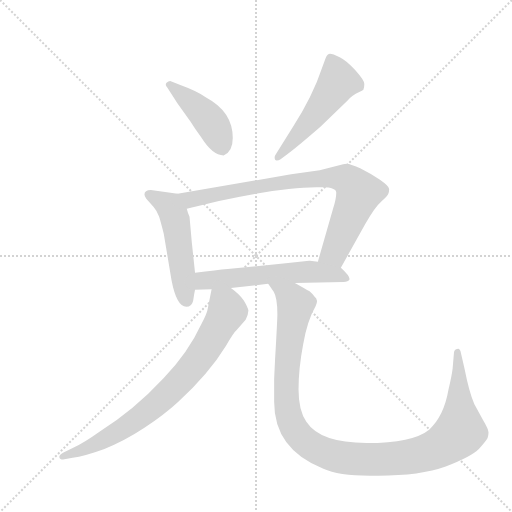
t = 0.00 s
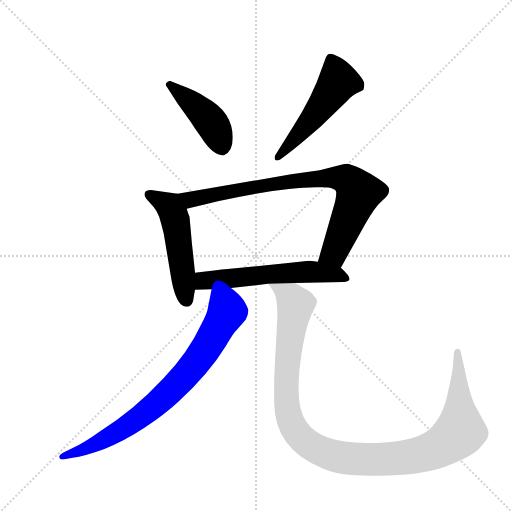
t = 4.50 s
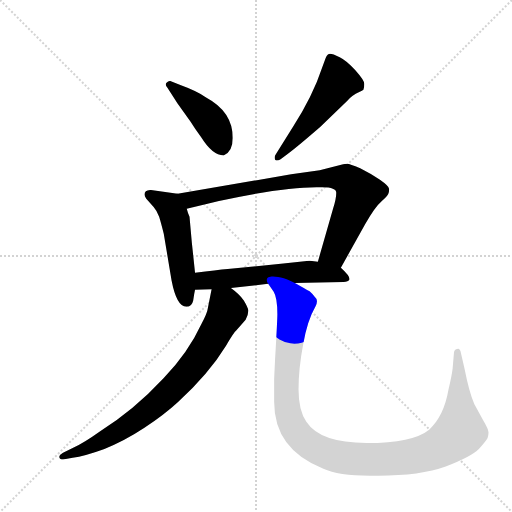
t = 4.67 s
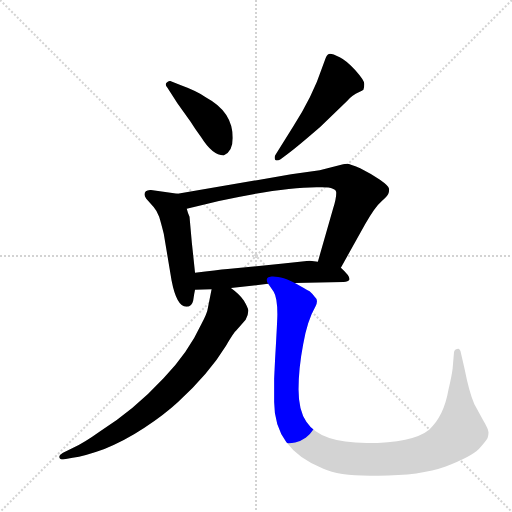
t = 4.85 s
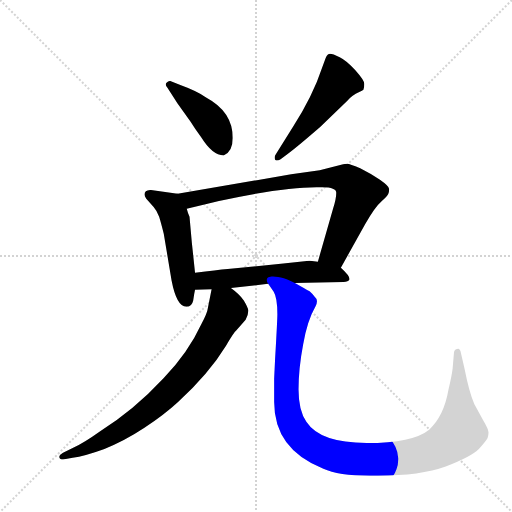
t = 5.03 s
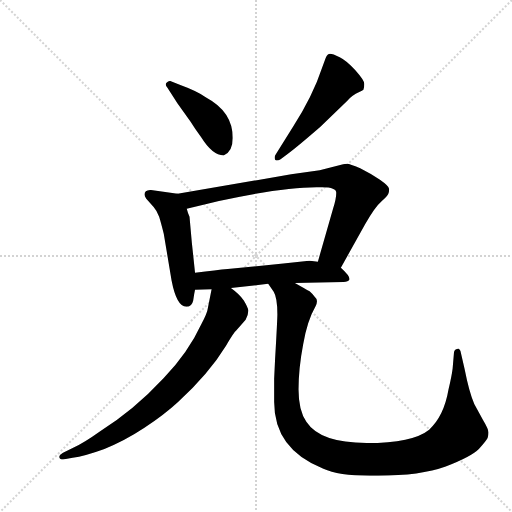
t = 5.70 s

The animated SVG that drew these frames (rendered in a browser with its animation timeline set to each time). Animation: 7 CSS @keyframes rules; one cycle of 5.70 s.

<svg version="1.1" viewBox="0 0 1024 1024" xmlns="http://www.w3.org/2000/svg">
  <g stroke="lightgray" stroke-dasharray="1,1" stroke-width="1" transform="scale(4, 4)">
    <line x1="0" y1="0" x2="256" y2="256"></line>
    <line x1="256" y1="0" x2="0" y2="256"></line>
    <line x1="128" y1="0" x2="128" y2="256"></line>
    <line x1="0" y1="128" x2="256" y2="128"></line>
  </g>
  <g transform="scale(0.92, -0.92) translate(60, -900)">
    <style type="text/css">
      
        @keyframes keyframes0 {
          from {
            stroke: blue;
            stroke-dashoffset: 439;
            stroke-width: 128;
          }
          59% {
            animation-timing-function: step-end;
            stroke: blue;
            stroke-dashoffset: 0;
            stroke-width: 128;
          }
          to {
            stroke: black;
            stroke-width: 1024;
          }
        }
        #make-me-a-hanzi-animation-0 {
          animation: keyframes0 0.6072591145833334s both;
          animation-delay: 0s;
          animation-timing-function: linear;
        }
      
        @keyframes keyframes1 {
          from {
            stroke: blue;
            stroke-dashoffset: 518;
            stroke-width: 128;
          }
          63% {
            animation-timing-function: step-end;
            stroke: blue;
            stroke-dashoffset: 0;
            stroke-width: 128;
          }
          to {
            stroke: black;
            stroke-width: 1024;
          }
        }
        #make-me-a-hanzi-animation-1 {
          animation: keyframes1 0.6715494791666666s both;
          animation-delay: 0.6072591145833334s;
          animation-timing-function: linear;
        }
      
        @keyframes keyframes2 {
          from {
            stroke: blue;
            stroke-dashoffset: 515;
            stroke-width: 128;
          }
          63% {
            animation-timing-function: step-end;
            stroke: blue;
            stroke-dashoffset: 0;
            stroke-width: 128;
          }
          to {
            stroke: black;
            stroke-width: 1024;
          }
        }
        #make-me-a-hanzi-animation-2 {
          animation: keyframes2 0.6691080729166666s both;
          animation-delay: 1.27880859375s;
          animation-timing-function: linear;
        }
      
        @keyframes keyframes3 {
          from {
            stroke: blue;
            stroke-dashoffset: 832;
            stroke-width: 128;
          }
          73% {
            animation-timing-function: step-end;
            stroke: blue;
            stroke-dashoffset: 0;
            stroke-width: 128;
          }
          to {
            stroke: black;
            stroke-width: 1024;
          }
        }
        #make-me-a-hanzi-animation-3 {
          animation: keyframes3 0.9270833333333334s both;
          animation-delay: 1.9479166666666665s;
          animation-timing-function: linear;
        }
      
        @keyframes keyframes4 {
          from {
            stroke: blue;
            stroke-dashoffset: 584;
            stroke-width: 128;
          }
          66% {
            animation-timing-function: step-end;
            stroke: blue;
            stroke-dashoffset: 0;
            stroke-width: 128;
          }
          to {
            stroke: black;
            stroke-width: 1024;
          }
        }
        #make-me-a-hanzi-animation-4 {
          animation: keyframes4 0.7252604166666666s both;
          animation-delay: 2.875s;
          animation-timing-function: linear;
        }
      
        @keyframes keyframes5 {
          from {
            stroke: blue;
            stroke-dashoffset: 794;
            stroke-width: 128;
          }
          72% {
            animation-timing-function: step-end;
            stroke: blue;
            stroke-dashoffset: 0;
            stroke-width: 128;
          }
          to {
            stroke: black;
            stroke-width: 1024;
          }
        }
        #make-me-a-hanzi-animation-5 {
          animation: keyframes5 0.8961588541666666s both;
          animation-delay: 3.6002604166666665s;
          animation-timing-function: linear;
        }
      
        @keyframes keyframes6 {
          from {
            stroke: blue;
            stroke-dashoffset: 1169;
            stroke-width: 128;
          }
          79% {
            animation-timing-function: step-end;
            stroke: blue;
            stroke-dashoffset: 0;
            stroke-width: 128;
          }
          to {
            stroke: black;
            stroke-width: 1024;
          }
        }
        #make-me-a-hanzi-animation-6 {
          animation: keyframes6 1.2013346354166667s both;
          animation-delay: 4.496419270833333s;
          animation-timing-function: linear;
        }
      
    </style>
    
      <path d="M 426 562 Q 446 570 446 600 Q 446 657 388 688 Q 368 702 332 715 L 310 724 Q 306 724 302 720 Q 298 716 304 709 L 326 675 L 354 636 Q 364 620 377 602 Q 402 562 426 562 Z" fill="lightgray"></path>
    
      <path d="M 550 554 L 566 566 Q 584 579 636 624 L 694 680 Q 705 693 721 700 Q 728 703 730 705 Q 732 710 732 717.5 Q 732 725 713 746.5 Q 694 768 678.5 775.5 Q 663 783 657.5 783 Q 652 783 648 774 L 641 755 Q 620 691 576 623 L 540 565 Q 537 561 537 558 Q 537 551 541.5 551 Q 546 551 550 554 Z" fill="lightgray"></path>
    
      <path d="M 326 479 L 268 487 Q 254 487 254 477 Q 254 474 258 468 L 274 450 Q 281 442 286 429 Q 290 416 296 392 L 313 290 Q 324 233 345 233 Q 357 233 360 247 Q 362 261 364 270 L 364 307 L 357 373 L 352 429 Q 349 434 346 446 C 338 475 337 477 326 479 Z" fill="lightgray"></path>
    
      <path d="M 681 318 L 734 413 Q 755 450 769 462 Q 782 473 784 478 Q 786 483 786 489 Q 786 495 766 509 Q 745 523 723 534 Q 700 544 695 544 Q 689 543 686 543 L 635 530 L 573 521 L 326 479 C 296 474 317 439 346 446 L 416 463 Q 553 493 628 493 L 641 493 Q 671 493 671 481 Q 671 468 664 446 L 631 331 C 623 302 666 292 681 318 Z" fill="lightgray"></path>
    
      <path d="M 364 270 L 400 271 L 442 274 L 523 283 L 581 285 L 687 287 Q 697 287 700 293 Q 700 301 681 318 L 631 331 L 614 333 L 612 333 L 556 327 L 435 315 Q 412 313 364 307 C 334 303 334 269 364 270 Z" fill="lightgray"></path>
    
      <path d="M 400 271 L 392 231 Q 391 220 377 194 Q 350 135 296 78 Q 230 7 157 -38 Q 122 -63 98 -74 L 77 -84 Q 68 -89 69 -94 Q 70 -99 77 -99 L 98 -95 Q 123 -92 167 -76 Q 210 -59 254 -30 Q 298 -1 327 26 Q 395 89 431 148 Q 448 177 454 182 L 474 205 Q 480 217 480 225 Q 479 232 470 247 Q 460 261 442 274 C 419 293 406 300 400 271 Z" fill="lightgray"></path>
    
      <path d="M 523 283 L 535 266 Q 543 253 543 217 Q 543 205 538 119 L 536 77 L 536 26 Q 536 -77 643 -119 Q 675 -134 744 -134 L 762 -134 Q 854 -134 909 -114 Q 964 -93 981 -76 Q 997 -58 1000 -52 Q 1002 -46 1002 -40 Q 1002 -33 990 -13 L 971 22 Q 960 47 950 98 L 941 137 Q 940 140 937 142 Q 929 142 927 135 L 924 99 Q 922 83 915 53 Q 905 -5 873 -34 Q 837 -63 737 -63 Q 636 -63 606 -17 Q 589 7 589 53 Q 589 99 599 151 Q 608 203 626 234 Q 633 248 624 255 Q 621 260 613 267 Q 604 272 581 285 C 555 300 507 308 523 283 Z" fill="lightgray"></path>
    
    
      <clipPath id="make-me-a-hanzi-clip-0">
        <path d="M 426 562 Q 446 570 446 600 Q 446 657 388 688 Q 368 702 332 715 L 310 724 Q 306 724 302 720 Q 298 716 304 709 L 326 675 L 354 636 Q 364 620 377 602 Q 402 562 426 562 Z"></path>
      </clipPath>
      <path clip-path="url(#make-me-a-hanzi-clip-0)" d="M 309 716 L 389 647 L 406 623 L 423 578" fill="none" id="make-me-a-hanzi-animation-0" stroke-dasharray="311 622" stroke-linecap="round"></path>
    
      <clipPath id="make-me-a-hanzi-clip-1">
        <path d="M 550 554 L 566 566 Q 584 579 636 624 L 694 680 Q 705 693 721 700 Q 728 703 730 705 Q 732 710 732 717.5 Q 732 725 713 746.5 Q 694 768 678.5 775.5 Q 663 783 657.5 783 Q 652 783 648 774 L 641 755 Q 620 691 576 623 L 540 565 Q 537 561 537 558 Q 537 551 541.5 551 Q 546 551 550 554 Z"></path>
      </clipPath>
      <path clip-path="url(#make-me-a-hanzi-clip-1)" d="M 659 772 L 674 721 L 613 634 L 544 558" fill="none" id="make-me-a-hanzi-animation-1" stroke-dasharray="390 780" stroke-linecap="round"></path>
    
      <clipPath id="make-me-a-hanzi-clip-2">
        <path d="M 326 479 L 268 487 Q 254 487 254 477 Q 254 474 258 468 L 274 450 Q 281 442 286 429 Q 290 416 296 392 L 313 290 Q 324 233 345 233 Q 357 233 360 247 Q 362 261 364 270 L 364 307 L 357 373 L 352 429 Q 349 434 346 446 C 338 475 337 477 326 479 Z"></path>
      </clipPath>
      <path clip-path="url(#make-me-a-hanzi-clip-2)" d="M 265 476 L 308 452 L 317 436 L 345 247" fill="none" id="make-me-a-hanzi-animation-2" stroke-dasharray="387 774" stroke-linecap="round"></path>
    
      <clipPath id="make-me-a-hanzi-clip-3">
        <path d="M 681 318 L 734 413 Q 755 450 769 462 Q 782 473 784 478 Q 786 483 786 489 Q 786 495 766 509 Q 745 523 723 534 Q 700 544 695 544 Q 689 543 686 543 L 635 530 L 573 521 L 326 479 C 296 474 317 439 346 446 L 416 463 Q 553 493 628 493 L 641 493 Q 671 493 671 481 Q 671 468 664 446 L 631 331 C 623 302 666 292 681 318 Z"></path>
      </clipPath>
      <path clip-path="url(#make-me-a-hanzi-clip-3)" d="M 334 477 L 355 466 L 568 506 L 659 514 L 692 510 L 719 478 L 667 351 L 639 336" fill="none" id="make-me-a-hanzi-animation-3" stroke-dasharray="704 1408" stroke-linecap="round"></path>
    
      <clipPath id="make-me-a-hanzi-clip-4">
        <path d="M 364 270 L 400 271 L 442 274 L 523 283 L 581 285 L 687 287 Q 697 287 700 293 Q 700 301 681 318 L 631 331 L 614 333 L 612 333 L 556 327 L 435 315 Q 412 313 364 307 C 334 303 334 269 364 270 Z"></path>
      </clipPath>
      <path clip-path="url(#make-me-a-hanzi-clip-4)" d="M 370 276 L 393 291 L 593 309 L 671 304 L 691 295" fill="none" id="make-me-a-hanzi-animation-4" stroke-dasharray="456 912" stroke-linecap="round"></path>
    
      <clipPath id="make-me-a-hanzi-clip-5">
        <path d="M 400 271 L 392 231 Q 391 220 377 194 Q 350 135 296 78 Q 230 7 157 -38 Q 122 -63 98 -74 L 77 -84 Q 68 -89 69 -94 Q 70 -99 77 -99 L 98 -95 Q 123 -92 167 -76 Q 210 -59 254 -30 Q 298 -1 327 26 Q 395 89 431 148 Q 448 177 454 182 L 474 205 Q 480 217 480 225 Q 479 232 470 247 Q 460 261 442 274 C 419 293 406 300 400 271 Z"></path>
      </clipPath>
      <path clip-path="url(#make-me-a-hanzi-clip-5)" d="M 408 263 L 434 223 L 386 140 L 335 75 L 272 15 L 223 -22 L 138 -71 L 76 -91" fill="none" id="make-me-a-hanzi-animation-5" stroke-dasharray="666 1332" stroke-linecap="round"></path>
    
      <clipPath id="make-me-a-hanzi-clip-6">
        <path d="M 523 283 L 535 266 Q 543 253 543 217 Q 543 205 538 119 L 536 77 L 536 26 Q 536 -77 643 -119 Q 675 -134 744 -134 L 762 -134 Q 854 -134 909 -114 Q 964 -93 981 -76 Q 997 -58 1000 -52 Q 1002 -46 1002 -40 Q 1002 -33 990 -13 L 971 22 Q 960 47 950 98 L 941 137 Q 940 140 937 142 Q 929 142 927 135 L 924 99 Q 922 83 915 53 Q 905 -5 873 -34 Q 837 -63 737 -63 Q 636 -63 606 -17 Q 589 7 589 53 Q 589 99 599 151 Q 608 203 626 234 Q 633 248 624 255 Q 621 260 613 267 Q 604 272 581 285 C 555 300 507 308 523 283 Z"></path>
      </clipPath>
      <path clip-path="url(#make-me-a-hanzi-clip-6)" d="M 530 282 L 560 263 L 583 238 L 563 97 L 563 19 L 570 -11 L 599 -57 L 648 -85 L 690 -96 L 735 -99 L 818 -95 L 870 -83 L 915 -60 L 941 -32 L 934 136" fill="none" id="make-me-a-hanzi-animation-6" stroke-dasharray="1041 2082" stroke-linecap="round"></path>
    
  </g>
</svg>
